Labelled photos from "eye-classification", an image-classification folder in khangpd15/BACK_END_AI_LACMAT. The possible labels are: esotropia, exotropia, hypertropia, hypotropia, normal.

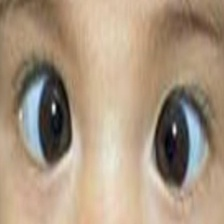
Label: esotropia

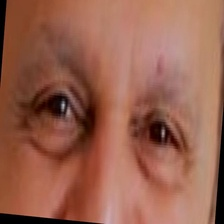
Label: normal

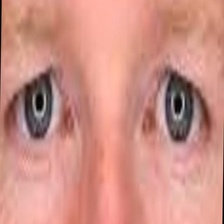
Label: normal

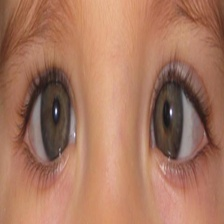
Label: esotropia

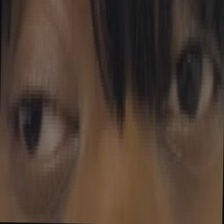
Label: exotropia

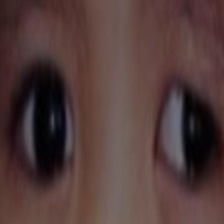
Label: exotropia
